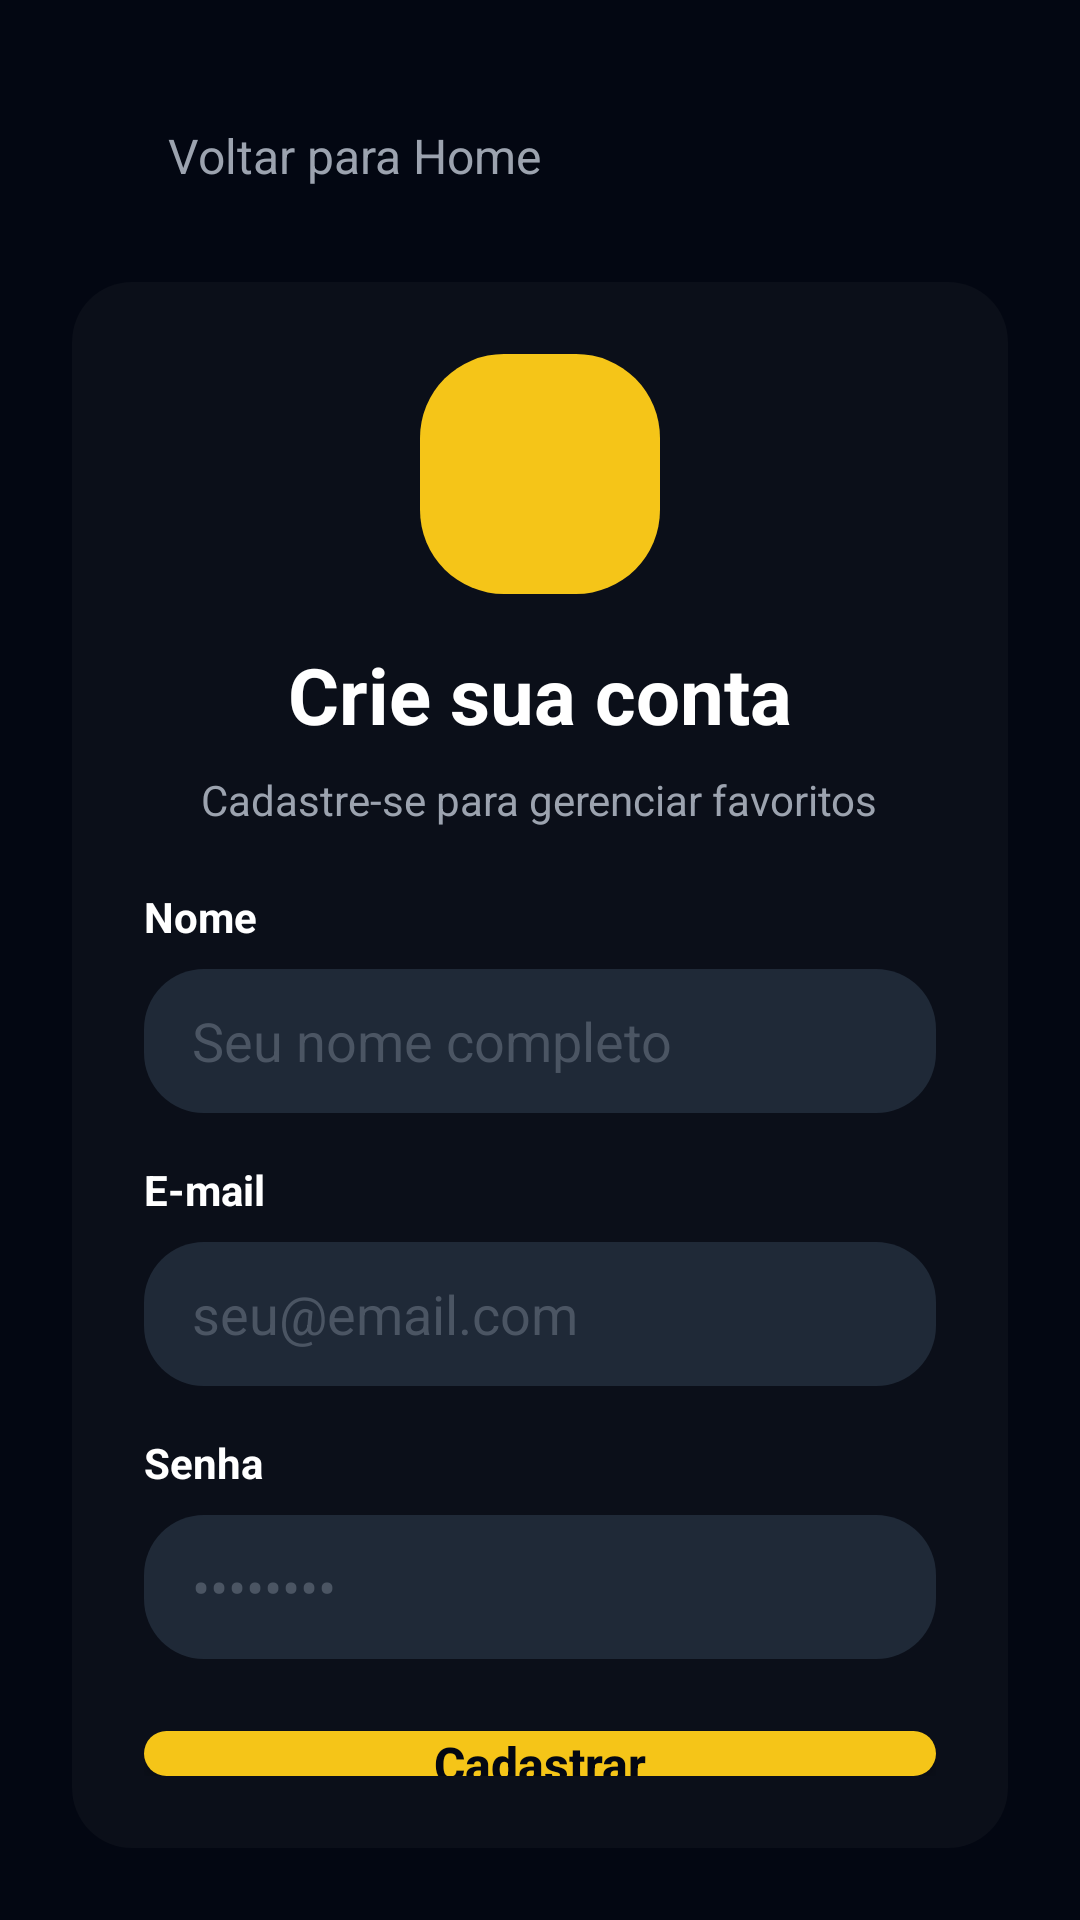

Here is an Android app screen rendered from its layout file. Give the layout XML and the strings, colors and styles it references.
<!-- AndroidManifest.xml: application theme Theme.TMDbMovies -->
<!-- res/layout/activity_register.xml -->
<?xml version="1.0" encoding="utf-8"?>
<LinearLayout xmlns:android="http://schemas.android.com/apk/res/android"
    xmlns:app="http://schemas.android.com/apk/res-auto"
    android:layout_width="match_parent"
    android:layout_height="match_parent"
    android:background="#030712"
    android:orientation="vertical"
    android:padding="24dp">

    <LinearLayout
        android:id="@+id/btn_register_back_home"
        android:layout_width="wrap_content"
        android:layout_height="wrap_content"
        android:layout_marginTop="16dp"
        android:gravity="center_vertical"
        android:clickable="true"
        android:focusable="true">

        <ImageView
            android:layout_width="24dp"
            android:layout_height="24dp"
            android:src="@drawable/ic_back"
            android:tint="#9CA3AF" />

        <TextView
            android:layout_width="wrap_content"
            android:layout_height="wrap_content"
            android:layout_marginStart="8dp"
            android:text="Voltar para Home"
            android:textColor="#9CA3AF"
            android:textSize="16sp" />
    </LinearLayout>

    <LinearLayout
        android:layout_width="match_parent"
        android:layout_height="wrap_content"
        android:layout_marginTop="30dp"
        android:background="@drawable/bg_badge"
        android:backgroundTint="#0B0F19"
        android:orientation="vertical"
        android:padding="24dp">

        <ImageView
            android:layout_width="80dp"
            android:layout_height="80dp"
            android:layout_gravity="center"
            android:background="@android:drawable/toast_frame"
            android:backgroundTint="#F5C518"
            android:padding="16dp"
            android:src="@drawable/ic_perfil"
            app:tint="#030712" />

        <TextView
            android:layout_width="wrap_content"
            android:layout_height="wrap_content"
            android:layout_gravity="center"
            android:layout_marginTop="16dp"
            android:text="Crie sua conta"
            android:textColor="#FFFFFF"
            android:textSize="26sp"
            android:textStyle="bold" />

        <TextView
            android:layout_width="wrap_content"
            android:layout_height="wrap_content"
            android:layout_gravity="center"
            android:layout_marginTop="8dp"
            android:text="Cadastre-se para gerenciar favoritos"
            android:textColor="#9CA3AF"
            android:textSize="14sp" />

        <TextView
            android:layout_width="wrap_content"
            android:layout_height="wrap_content"
            android:layout_marginTop="20dp"
            android:text="Nome"
            android:textColor="#FFFFFF"
            android:textStyle="bold" />

        <EditText
            android:id="@+id/edt_register_name"
            android:layout_width="match_parent"
            android:layout_height="48dp"
            android:layout_marginTop="8dp"
            android:background="@drawable/bg_badge"
            android:backgroundTint="#1F2937"
            android:hint="Seu nome completo"
            android:textColorHint="#4B5563"
            android:inputType="textPersonName"
            android:paddingHorizontal="16dp"
            android:textColor="#FFFFFF" />

        <TextView
            android:layout_width="wrap_content"
            android:layout_height="wrap_content"
            android:layout_marginTop="16dp"
            android:text="E-mail"
            android:textColor="#FFFFFF"
            android:textStyle="bold" />

        <EditText
            android:id="@+id/edt_register_email"
            android:layout_width="match_parent"
            android:layout_height="48dp"
            android:layout_marginTop="8dp"
            android:background="@drawable/bg_badge"
            android:backgroundTint="#1F2937"
            android:hint="seu@email.com"
            android:textColorHint="#4B5563"
            android:inputType="textEmailAddress"
            android:paddingHorizontal="16dp"
            android:textColor="#FFFFFF" />

        <TextView
            android:layout_width="wrap_content"
            android:layout_height="wrap_content"
            android:layout_marginTop="16dp"
            android:text="Senha"
            android:textColor="#FFFFFF"
            android:textStyle="bold" />

        <EditText
            android:id="@+id/edt_register_password"
            android:layout_width="match_parent"
            android:layout_height="48dp"
            android:layout_marginTop="8dp"
            android:background="@drawable/bg_badge"
            android:backgroundTint="#1F2937"
            android:hint="••••••••"
            android:textColorHint="#4B5563"
            android:inputType="textPassword"
            android:paddingHorizontal="16dp"
            android:textColor="#FFFFFF" />

        <androidx.appcompat.widget.AppCompatButton
            android:id="@+id/btn_register_submit"
            android:layout_width="match_parent"
            android:layout_height="wrap_content"
            android:layout_marginTop="24dp"
            android:background="@drawable/bg_badge"
            android:backgroundTint="#F5C518"
            android:text="Cadastrar"
            android:textAllCaps="false"
            android:textColor="#030712"
            android:textSize="16sp"
            android:textStyle="bold" />

        <LinearLayout
            android:layout_width="wrap_content"
            android:layout_height="wrap_content"
            android:layout_gravity="center"
            android:layout_marginTop="24dp">

            <TextView
                android:layout_width="wrap_content"
                android:layout_height="wrap_content"
                android:text="Já tem uma conta? "
                android:textColor="#9CA3AF" />

            <TextView
                android:id="@+id/txt_go_to_login"
                android:layout_width="wrap_content"
                android:layout_height="wrap_content"
                android:text="Entrar"
                android:textColor="#F5C518"
                android:textStyle="bold"
                android:clickable="true"
                android:focusable="true" />
        </LinearLayout>

    </LinearLayout>

</LinearLayout>
<!-- resources referenced by this layout -->
<resources>
  <!-- drawable bg_badge (drawable) -->
  <shape xmlns:android="http://schemas.android.com/apk/res/android">
      <solid android:color="#1F2937" /> <corners android:radius="20dp" />
  </shape>
  <style name="Theme.TMDbMovies" parent="Theme.MaterialComponents.DayNight.NoActionBar">
          <item name="colorPrimary">#F5C518</item>
          <item name="colorPrimaryVariant">#C69E00</item>
          <item name="colorOnPrimary">#030712</item>
  
          <item name="colorSecondary">#1F2937</item>
          <item name="colorSecondaryVariant">#111827</item>
          <item name="colorOnSecondary">#FFFFFF</item>
  
          <item name="android:statusBarColor">#030712</item>
          <item name="android:windowLightStatusBar">false</item>
      </style>
</resources>
